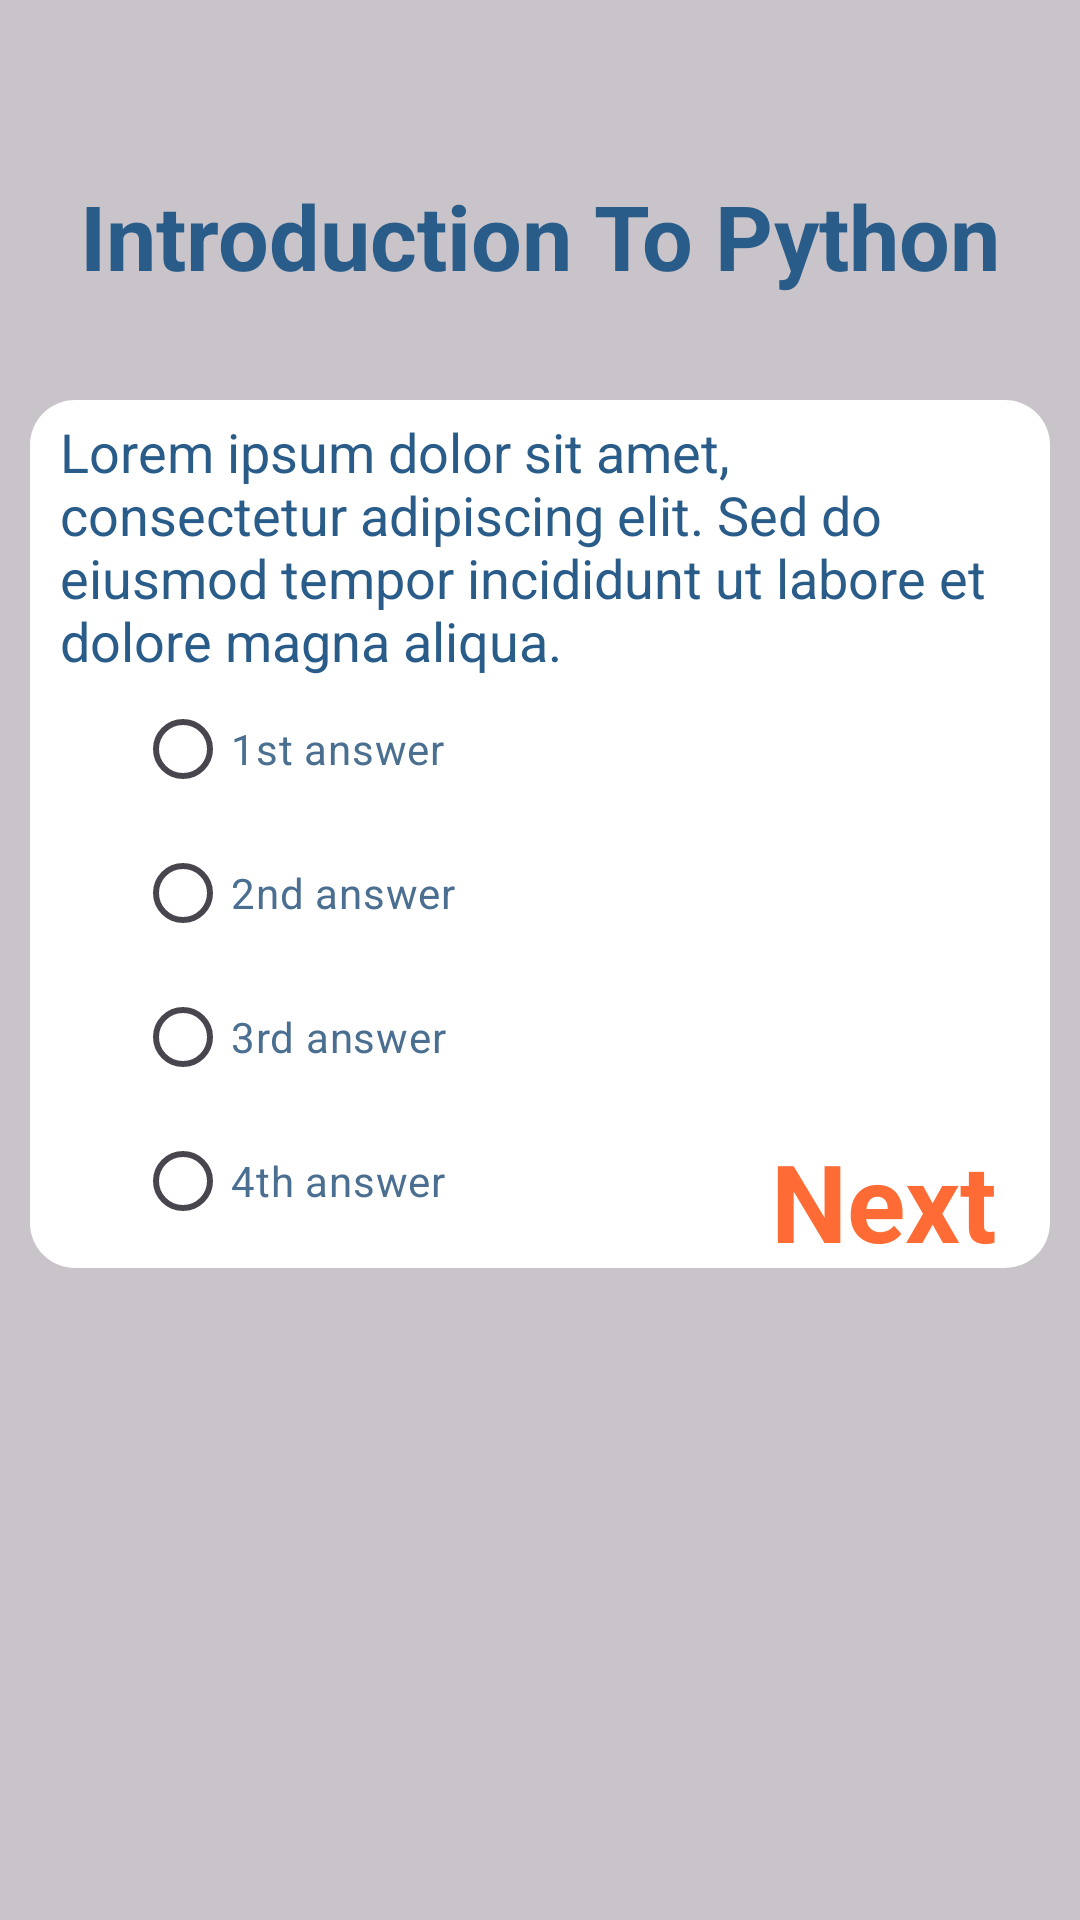

Layout XML and referenced resources for this Android screen:
<!-- AndroidManifest.xml: application theme Theme.EDUPATHApplication -->
<!-- res/layout/activity_question_paper.xml -->
<?xml version="1.0" encoding="utf-8"?>
<androidx.constraintlayout.widget.ConstraintLayout xmlns:android="http://schemas.android.com/apk/res/android"
    xmlns:app="http://schemas.android.com/apk/res-auto"
    xmlns:tools="http://schemas.android.com/tools"
    android:id="@+id/main"
    android:layout_width="match_parent"
    android:layout_height="match_parent"
    android:background="@color/light_grey"
    tools:context=".question_paper">

    <LinearLayout
        android:id="@+id/linearLayout10"
        android:layout_width="match_parent"
        android:layout_height="wrap_content"
        android:gravity="center"
        android:orientation="horizontal"
        app:layout_constraintBottom_toBottomOf="parent"
        app:layout_constraintEnd_toEndOf="parent"
        app:layout_constraintHorizontal_bias="1.0"
        app:layout_constraintStart_toStartOf="parent"
        app:layout_constraintTop_toTopOf="parent"
        app:layout_constraintVertical_bias="0.097">

        <TextView
            android:id="@+id/textView27"
            android:layout_width="wrap_content"
            android:layout_height="wrap_content"
            android:text="Introduction To Python"
            android:textColor="@color/navy_blue"
            android:textSize="30sp"
            android:textStyle="bold"
            app:layout_constraintBottom_toBottomOf="parent"
            app:layout_constraintEnd_toEndOf="parent"
            app:layout_constraintHorizontal_bias="0.5"
            app:layout_constraintStart_toStartOf="parent"
            app:layout_constraintTop_toTopOf="parent"
            app:layout_constraintVertical_bias="0.5" />
    </LinearLayout>

    <LinearLayout
        android:id="@+id/linearLayout11"
        android:layout_width="match_parent"
        android:layout_height="wrap_content"
        android:layout_margin="10dp"
        android:background="@drawable/course_container"
        android:orientation="vertical"
        app:layout_constraintBottom_toBottomOf="parent"
        app:layout_constraintEnd_toEndOf="parent"
        app:layout_constraintHorizontal_bias="0.473"
        app:layout_constraintStart_toStartOf="parent"
        app:layout_constraintTop_toBottomOf="@+id/linearLayout10"
        app:layout_constraintVertical_bias="0.106">

        <LinearLayout
            android:layout_width="match_parent"
            android:layout_height="match_parent"
            android:orientation="vertical">

            <TextView
                android:id="@+id/textView28"
                android:layout_width="match_parent"
                android:layout_height="wrap_content"
                android:text="@string/sample_text"
                android:textColor="@color/navy_blue"
                android:textSize="18sp" />
        </LinearLayout>

        <LinearLayout
            android:layout_width="match_parent"
            android:layout_height="match_parent"
            android:orientation="vertical"
            android:paddingStart="25dp"
            android:paddingEnd="25dp">

            <RadioButton
                android:id="@+id/radioButton"
                android:layout_width="match_parent"
                android:layout_height="wrap_content"
                android:text="@string/_1st_answer"
                android:textColor="@color/light_blue" />

            <RadioButton
                android:id="@+id/radioButton1"
                android:layout_width="match_parent"
                android:layout_height="wrap_content"
                android:text="@string/_2nd_answer"
                android:textColor="@color/light_blue" />

            <RadioButton
                android:id="@+id/radioButton2"
                android:layout_width="match_parent"
                android:layout_height="wrap_content"
                android:text="@string/_3rd_answer"
                android:textColor="@color/light_blue" />

            <RadioButton
                android:id="@+id/radioButton3"
                android:layout_width="match_parent"
                android:layout_height="wrap_content"
                android:text="@string/_4th_answer"
                android:textColor="@color/light_blue" />
        </LinearLayout>
    </LinearLayout>

    <LinearLayout
        android:layout_width="wrap_content"
        android:layout_height="wrap_content"
        android:gravity="center_vertical"
        android:orientation="vertical"
        android:paddingStart="20dp"
        android:paddingEnd="20dp"
        android:paddingBottom="10dp"
        android:paddingTop="10dp"
        app:layout_constraintBottom_toBottomOf="parent"
        app:layout_constraintEnd_toEndOf="parent"
        app:layout_constraintHorizontal_bias="0.969"
        app:layout_constraintStart_toStartOf="parent"
        app:layout_constraintTop_toTopOf="parent"
        app:layout_constraintVertical_bias="0.64">

        <TextView
            android:id="@+id/nextQ"
            android:layout_width="match_parent"
            android:layout_height="wrap_content"
            android:clickable="true"
            android:focusable="true"
            android:focusableInTouchMode="true"
            android:text="@string/next"
            android:textAlignment="viewEnd"
            android:textColor="@color/orange"
            android:textSize="36sp"
            android:textStyle="bold"
            app:layout_constraintBottom_toBottomOf="parent"
            app:layout_constraintEnd_toEndOf="parent"
            app:layout_constraintHorizontal_bias="0.0"
            app:layout_constraintStart_toStartOf="parent"
            app:layout_constraintTop_toBottomOf="@+id/linearLayout11"
            app:layout_constraintVertical_bias="0.048" />
    </LinearLayout>


</androidx.constraintlayout.widget.ConstraintLayout>
<!-- resources referenced by this layout -->
<resources>
  <color name="light_blue">#4B6F91</color>
  <color name="light_grey">#C9C4C9</color>
  <color name="navy_blue">#2A5C8A</color>
  <color name="orange">#FF6B35</color>
  <!-- drawable course_container (drawable) -->
  <?xml version="1.0" encoding="utf-8"?>
  <shape xmlns:android="http://schemas.android.com/apk/res/android" android:shape="rectangle">
      <solid android:color="@color/white"/>
      <corners android:radius="15dp"/>
      <padding android:left="10dp" android:top="5dp" android:right="10dp" android:bottom="5dp"/>
  </shape>
  <string name="_1st_answer">1st answer</string>
  <string name="_2nd_answer">2nd answer</string>
  <string name="_3rd_answer">3rd answer</string>
  <string name="_4th_answer">4th answer</string>
  <string name="next">Next</string>
  <string name="sample_text">Lorem ipsum dolor sit amet, consectetur adipiscing elit. Sed do eiusmod tempor incididunt ut labore et dolore magna aliqua.</string>
  <style name="Theme.EDUPATHApplication" parent="Base.Theme.EDUPATHApplication" />
  <color name="white">#FFFFFFFF</color>
  <style name="Base.Theme.EDUPATHApplication" parent="Theme.Material3.DayNight.NoActionBar">
          
          
      </style>
</resources>
